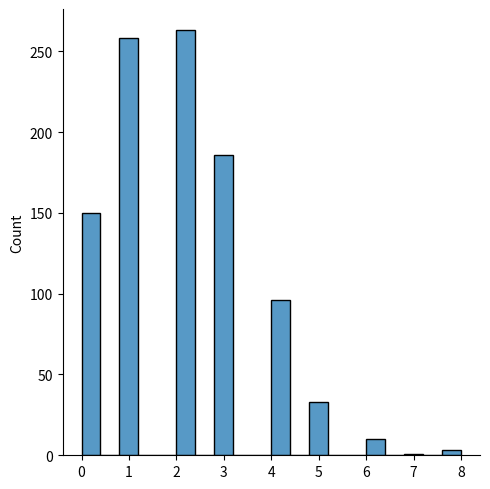
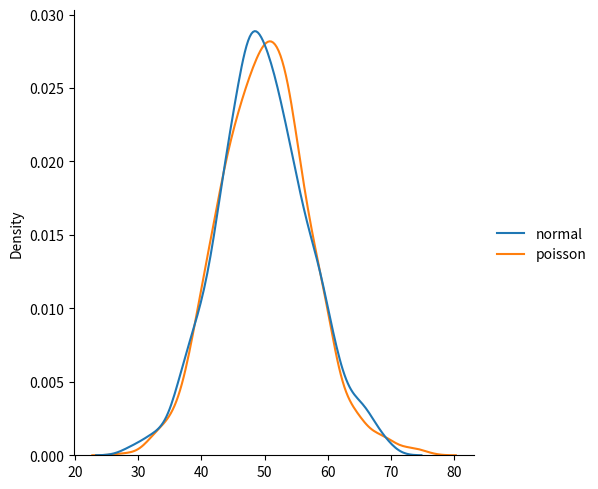

These figures' Python source, in order:
import numpy as np 
import matplotlib.pyplot as plt 
from numpy import random 
import seaborn as sns


                                      # Poisson   Distribution 

'''

It estimates how many times an event can happen in a specified time. e.g. 
If someone eats twice a day what is the probability he will eat thrice?

It has two parameters:

lam - rate or known number of occurrences e.g. 2 for above problem.

size - The shape of the returned array.


'''

x=random.poisson(lam=2,size=10)  # lam =number of occurances (Average ) 

print (x)



sns.displot(random.poisson(lam=2, size=1000))

plt.show()




data = {
  "normal": random.normal(loc=50, scale=7, size=1000),
  "poisson": random.poisson(lam=50, size=1000)
}

sns.displot(data, kind="kde")

plt.show()
